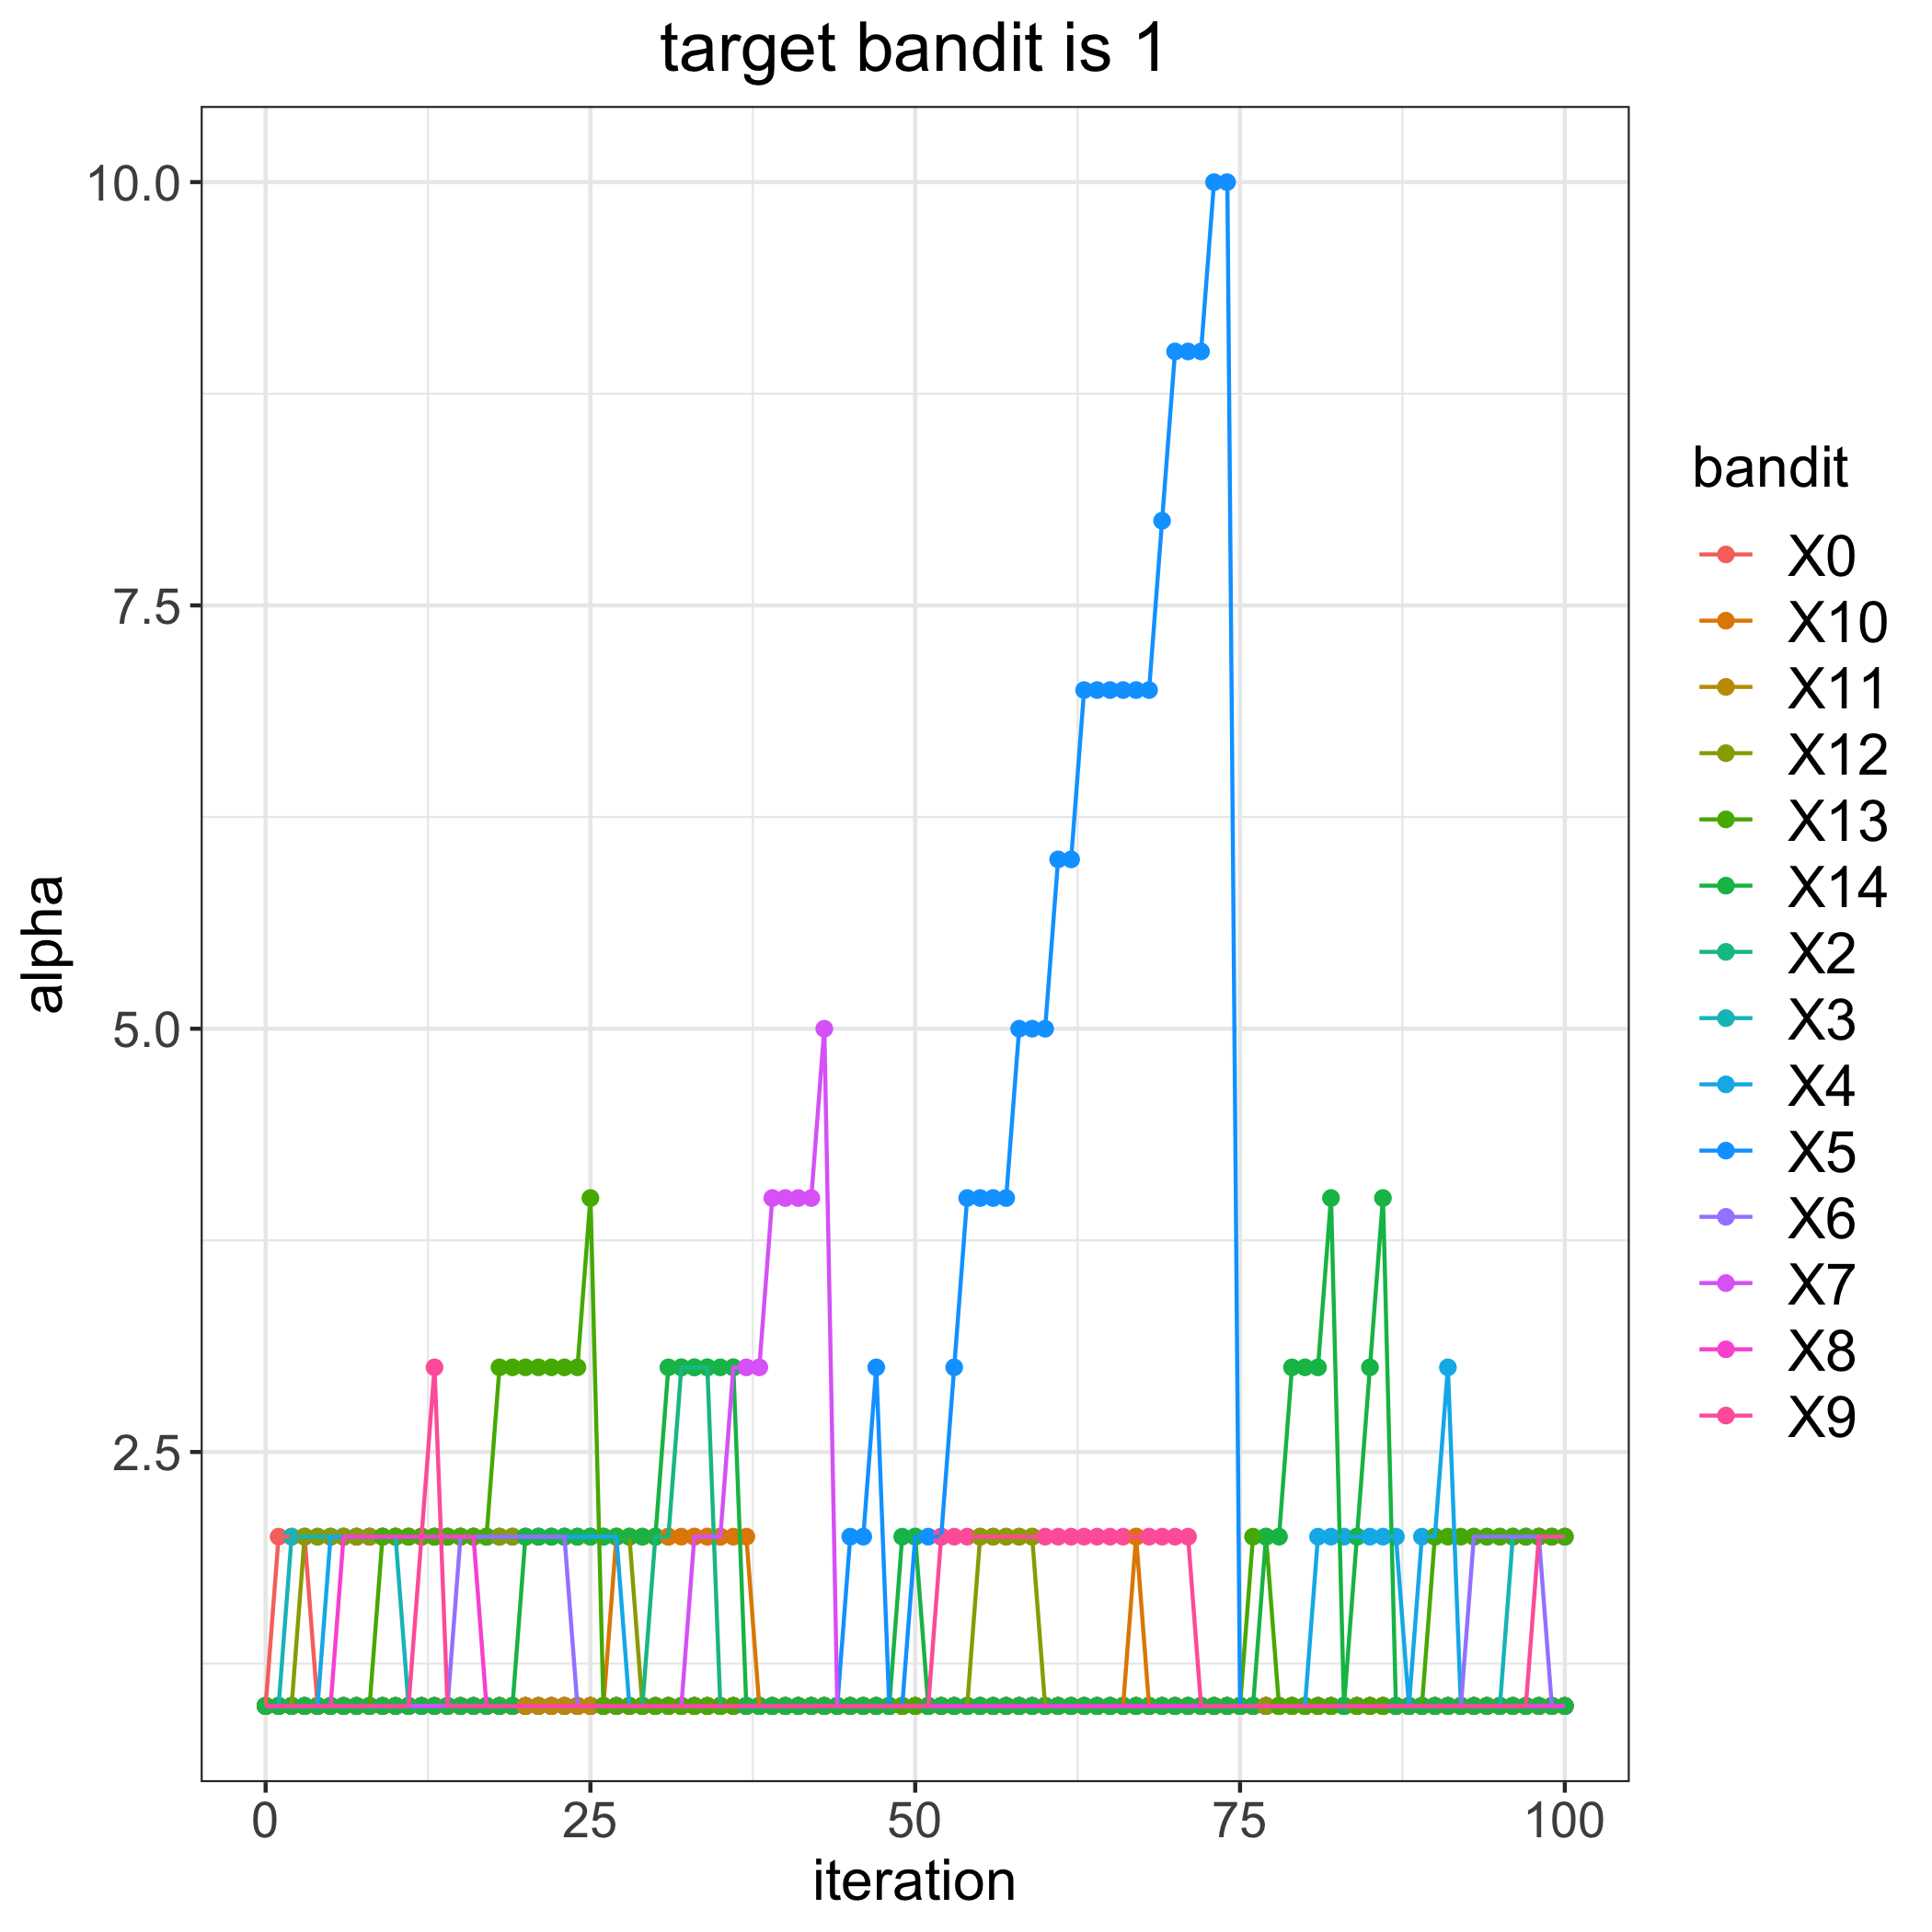

Source data for this figure (header and first rows):
, 0, 2, 3, 4, 5, 6, 7, 8, 9, 10, 11, 12, 13, 14
0, 1, 1, 1, 1, 1, 1, 1, 1, 1, 1, 1, 1, 1, 1
1, 2, 1, 1, 1, 1, 1, 1, 1, 1, 1, 1, 1, 1, 1
2, 2, 1, 2, 1, 1, 1, 1, 1, 1, 1, 1, 1, 1, 1
3, 2, 1, 2, 1, 1, 1, 1, 1, 1, 1, 1, 2, 1, 1
4, 1, 1, 2, 1, 1, 1, 1, 1, 1, 1, 1, 2, 1, 1
5, 1, 1, 2, 2, 1, 1, 1, 1, 1, 1, 1, 2, 1, 1
6, 1, 1, 2, 2, 1, 1, 1, 2, 1, 1, 1, 2, 1, 1
7, 1, 1, 2, 2, 1, 1, 1, 2, 1, 1, 1, 2, 1, 1
8, 1, 1, 2, 2, 1, 1, 1, 2, 1, 1, 1, 2, 1, 1
9, 1, 1, 2, 2, 1, 1, 1, 2, 1, 1, 1, 2, 2, 1
10, 1, 1, 2, 2, 1, 1, 1, 2, 1, 1, 1, 2, 2, 1
11, 1, 1, 1, 2, 1, 1, 1, 2, 1, 1, 1, 2, 2, 1
12, 1, 1, 1, 2, 1, 1, 1, 2, 2, 1, 1, 2, 2, 1
13, 1, 1, 1, 2, 1, 1, 1, 2, 3, 1, 1, 2, 2, 1
14, 1, 1, 1, 2, 1, 1, 1, 2, 1, 1, 1, 2, 2, 1
15, 1, 1, 1, 2, 1, 2, 1, 2, 1, 1, 1, 2, 2, 1
16, 1, 1, 1, 2, 1, 2, 1, 2, 1, 1, 1, 2, 2, 1
17, 1, 1, 1, 2, 1, 2, 1, 1, 1, 1, 1, 2, 2, 1
18, 1, 1, 1, 2, 1, 2, 1, 1, 1, 1, 1, 2, 3, 1
19, 1, 1, 1, 2, 1, 2, 1, 1, 1, 1, 1, 2, 3, 1
20, 1, 1, 1, 2, 1, 2, 1, 1, 1, 1, 1, 2, 3, 2
21, 1, 1, 1, 2, 1, 2, 1, 1, 1, 1, 1, 2, 3, 2
22, 1, 1, 1, 2, 1, 2, 1, 1, 1, 1, 1, 2, 3, 2
23, 1, 1, 1, 2, 1, 2, 1, 1, 1, 1, 1, 2, 3, 2
24, 1, 1, 1, 2, 1, 1, 1, 1, 1, 1, 1, 2, 3, 2
25, 1, 1, 1, 2, 1, 1, 1, 1, 1, 1, 1, 2, 4, 2
26, 1, 1, 1, 2, 1, 1, 1, 1, 1, 1, 1, 2, 1, 2
27, 1, 1, 1, 2, 1, 1, 1, 1, 1, 2, 1, 2, 1, 2
28, 1, 1, 1, 1, 1, 1, 1, 1, 1, 2, 1, 2, 1, 2
29, 1, 1, 1, 1, 1, 1, 1, 1, 1, 2, 1, 1, 1, 2
30, 1, 2, 1, 1, 1, 1, 1, 1, 1, 2, 1, 1, 1, 2
31, 1, 2, 1, 1, 1, 1, 1, 1, 1, 2, 1, 1, 1, 3
32, 1, 3, 1, 1, 1, 1, 1, 1, 1, 2, 1, 1, 1, 3
33, 1, 3, 1, 1, 1, 1, 2, 1, 1, 2, 1, 1, 1, 3
34, 1, 3, 1, 1, 1, 1, 2, 1, 1, 2, 1, 1, 1, 3
35, 1, 1, 1, 1, 1, 1, 2, 1, 1, 2, 1, 1, 1, 3
36, 1, 1, 1, 1, 1, 1, 3, 1, 1, 2, 1, 1, 1, 3
37, 1, 1, 1, 1, 1, 1, 3, 1, 1, 2, 1, 1, 1, 1
38, 1, 1, 1, 1, 1, 1, 3, 1, 1, 1, 1, 1, 1, 1
39, 1, 1, 1, 1, 1, 1, 4, 1, 1, 1, 1, 1, 1, 1
40, 1, 1, 1, 1, 1, 1, 4, 1, 1, 1, 1, 1, 1, 1
41, 1, 1, 1, 1, 1, 1, 4, 1, 1, 1, 1, 1, 1, 1
42, 1, 1, 1, 1, 1, 1, 4, 1, 1, 1, 1, 1, 1, 1
43, 1, 1, 1, 1, 1, 1, 5, 1, 1, 1, 1, 1, 1, 1
44, 1, 1, 1, 1, 1, 1, 1, 1, 1, 1, 1, 1, 1, 1
45, 1, 1, 1, 1, 2, 1, 1, 1, 1, 1, 1, 1, 1, 1
46, 1, 1, 1, 1, 2, 1, 1, 1, 1, 1, 1, 1, 1, 1
47, 1, 1, 1, 1, 3, 1, 1, 1, 1, 1, 1, 1, 1, 1
48, 1, 1, 1, 1, 1, 1, 1, 1, 1, 1, 1, 1, 1, 1
49, 1, 1, 1, 1, 1, 1, 1, 1, 1, 1, 1, 1, 1, 2
50, 1, 1, 1, 1, 2, 1, 1, 1, 1, 1, 1, 1, 1, 2
51, 1, 1, 1, 1, 2, 1, 1, 1, 1, 1, 1, 1, 1, 1
52, 1, 1, 1, 1, 2, 1, 1, 1, 2, 1, 1, 1, 1, 1
53, 1, 1, 1, 1, 3, 1, 1, 1, 2, 1, 1, 1, 1, 1
54, 1, 1, 1, 1, 4, 1, 1, 1, 2, 1, 1, 1, 1, 1
55, 1, 1, 1, 1, 4, 1, 1, 1, 2, 1, 1, 2, 1, 1
56, 1, 1, 1, 1, 4, 1, 1, 1, 2, 1, 1, 2, 1, 1
57, 1, 1, 1, 1, 4, 1, 1, 1, 2, 1, 1, 2, 1, 1
58, 1, 1, 1, 1, 5, 1, 1, 1, 2, 1, 1, 2, 1, 1
59, 1, 1, 1, 1, 5, 1, 1, 1, 2, 1, 1, 2, 1, 1
... 41 more rows
